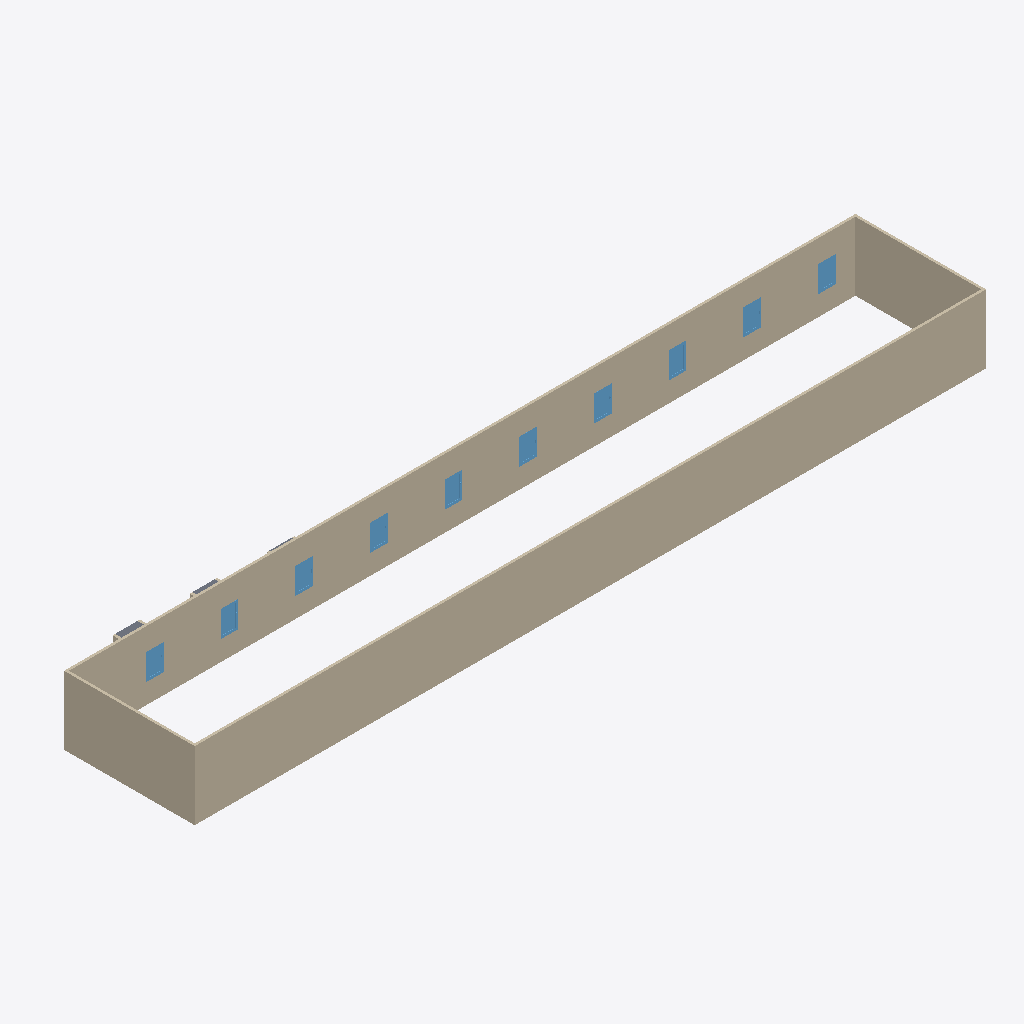
Isometric view of an IFC building model (IFC-SPF (STEP), schema IFC4, length unit metre), seen from the south-west, elements coloured by IFC class: 10 windows (light blue), 5 walls (beige), 3 slabs (grey).
Extent 31.8 m × 6.3 m × 2.8 m (x, y, z). Storeys (3): Sol at 0.00 m; Bas verre at 0.90 m; Niveau 3 at 1.96 m. Elements (44): 24 IfcWall, 10 IfcSlab, 10 IfcWindow.

HEADER;
FILE_DESCRIPTION(('ViewDefinition [ReferenceView_V1.2]','ExchangeRequirement [Architecture]'),'2;1');
FILE_NAME('0001','2023-09-29T11:05:51',(''),(''),'ODA IFC SDK 22.8','22.1.10.541 - Exporter 22.1.10.541 - Interface utilisateur alternative 22.1.10.541','');
FILE_SCHEMA(('IFC4'));
ENDSEC;
DATA;
#93=IFCPROJECT('1Rj1kTvWDB49y3zyLuMAJM',#20,'0001',$,$,'Nom du projet','Etat du projet',(#86),#83);
#118=IFCSITE('1Rj1kTvWDB49y3zyLuMAJK',#20,'Default',$,$,#117,$,$,.ELEMENT.,$,$,$,$,$);
#95=IFCBUILDING('1Rj1kTvWDB49y3zyLuMAJN',#20,'',$,$,#16,$,'',.ELEMENT.,$,$,$);
#98=IFCBUILDINGSTOREY('1Rj1kTvWDB49y3zyM7frb6',#20,'Sol',$,'Niveau:Ligne du Niveau',#97,$,'Sol',.ELEMENT.,0.0);
#102=IFCBUILDINGSTOREY('1Rj1kTvWDB49y3zyM7et4I',#20,'Bas verre',$,'Niveau:Ligne du Niveau',#101,$,'Bas verre',.ELEMENT.,0.8999999999999999);
#110=IFCBUILDINGSTOREY('1Rj1kTvWDB49y3zyM7et_5',#20,'Niveau 3',$,'Niveau:Ligne du Niveau',#109,$,'Niveau 3',.ELEMENT.,1.9599999999999997);
#157=IFCWALL('0FvTBsXa1C8OonGTgr$StZ',#20,'Mur de base:Générique - Ext. 200 mm:256101',$,'Mur de base:Générique - Ext. 200 mm',#142,#156,'256101',.NOTDEFINED.);
#340=IFCWALL('0FvTBsXa1C8OonGTgr$Sm8',#20,'Mur de base:Générique - Ext. 200 mm:256398',$,'Mur de base:Générique - Ext. 200 mm',#197,#339,'256398',.NOTDEFINED.);
#362=IFCWALL('0FvTBsXa1C8OonGTgr$Snp',#20,'Mur de base:Générique - Ext. 200 mm:256501',$,'Mur de base:Générique - Ext. 200 mm',#350,#361,'256501',.NOTDEFINED.);
#187=IFCWALL('0FvTBsXa1C8OonGTgr$Srn',#20,'Mur de base:Générique - Ext. 200 mm:256247',$,'Mur de base:Générique - Ext. 200 mm',#175,#186,'256247',.NOTDEFINED.);
#614=IFCWINDOW('2yUveRDkD2ixqInETr_rKV',#20,'1 Vantail - Droit:0.60 m x 0.95 m - Appui en aluminium:273402',$,'1 Vantail - Droit:0.60 m x 0.95 m - Appui en aluminium',#1551,#610,'273402',1.129999999999998,0.6999999999999993,.WINDOW.,.NOTDEFINED.,$);
#696=IFCWINDOW('2yUveRDkD2ixqInETr_rBP',#20,'1 Vantail - Droit:0.60 m x 0.95 m - Appui en aluminium:273468',$,'1 Vantail - Droit:0.60 m x 0.95 m - Appui en aluminium',#1631,#692,'273468',1.129999999999998,0.6999999999999993,.WINDOW.,.NOTDEFINED.,$);
#737=IFCWINDOW('2yUveRDkD2ixqInETr_rAy',#20,'1 Vantail - Droit:0.60 m x 0.95 m - Appui en aluminium:273497',$,'1 Vantail - Droit:0.60 m x 0.95 m - Appui en aluminium',#1671,#733,'273497',1.129999999999998,0.6999999999999993,.WINDOW.,.NOTDEFINED.,$);
#819=IFCWINDOW('2yUveRDkD2ixqInETr_r8c',#20,'1 Vantail - Droit:0.60 m x 0.95 m - Appui en aluminium:273603',$,'1 Vantail - Droit:0.60 m x 0.95 m - Appui en aluminium',#1751,#815,'273603',1.129999999999998,0.6999999999999993,.WINDOW.,.NOTDEFINED.,$);
#564=IFCWINDOW('260P6NVVH5lvISR1iDQtbg',#20,'1 Vantail - Droit:0.60 m x 0.95 m - Appui en aluminium:257017',$,'1 Vantail - Droit:0.60 m x 0.95 m - Appui en aluminium',#1511,#560,'257017',1.129999999999998,0.6999999999999993,.WINDOW.,.NOTDEFINED.,$);
#860=IFCWINDOW('2yUveRDkD2ixqInETr_r81',#20,'1 Vantail - Droit:0.60 m x 0.95 m - Appui en aluminium:273636',$,'1 Vantail - Droit:0.60 m x 0.95 m - Appui en aluminium',#1791,#856,'273636',1.129999999999998,0.6999999999999993,.WINDOW.,.NOTDEFINED.,$);
#942=IFCWINDOW('2yUveRDkD2ixqInETr_rFJ',#20,'1 Vantail - Droit:0.60 m x 0.95 m - Appui en aluminium:273718',$,'1 Vantail - Droit:0.60 m x 0.95 m - Appui en aluminium',#1871,#938,'273718',1.129999999999998,0.6999999999999993,.WINDOW.,.NOTDEFINED.,$);
#655=IFCWINDOW('2yUveRDkD2ixqInETr_rBy',#20,'1 Vantail - Droit:0.60 m x 0.95 m - Appui en aluminium:273433',$,'1 Vantail - Droit:0.60 m x 0.95 m - Appui en aluminium',#1591,#651,'273433',1.129999999999998,0.6999999999999993,.WINDOW.,.NOTDEFINED.,$);
#901=IFCWINDOW('2yUveRDkD2ixqInETr_rFr',#20,'1 Vantail - Droit:0.60 m x 0.95 m - Appui en aluminium:273680',$,'1 Vantail - Droit:0.60 m x 0.95 m - Appui en aluminium',#1831,#897,'273680',1.129999999999998,0.6999999999999993,.WINDOW.,.NOTDEFINED.,$);
#778=IFCWINDOW('2yUveRDkD2ixqInETr_rAT',#20,'1 Vantail - Droit:0.60 m x 0.95 m - Appui en aluminium:273528',$,'1 Vantail - Droit:0.60 m x 0.95 m - Appui en aluminium',#1711,#774,'273528',1.129999999999998,0.6999999999999993,.WINDOW.,.NOTDEFINED.,$);
#967=IFCSLAB('2yUveRDkD2ixqInETr_rFS',#20,'Sol:Dalle en béton - 250 mm:273721',$,'Sol:Dalle en béton - 250 mm',#954,#966,'273721',.FLOOR.);
#926=IFCSLAB('2yUveRDkD2ixqInETr_rFs',#20,'Sol:Dalle en béton - 250 mm:273683',$,'Sol:Dalle en béton - 250 mm',#913,#925,'273683',.FLOOR.);
#885=IFCSLAB('2yUveRDkD2ixqInETr_r82',#20,'Sol:Dalle en béton - 250 mm:273639',$,'Sol:Dalle en béton - 250 mm',#872,#884,'273639',.FLOOR.);
#991=IFCWALL('3OmrbvQfLDEAnCray4j$Ly',#20,'Mur de base:Générique - Ext. 200 mm:275153',$,'Mur de base:Générique - Ext. 200 mm',#979,#990,'275153',.NOTDEFINED.);
ENDSEC;